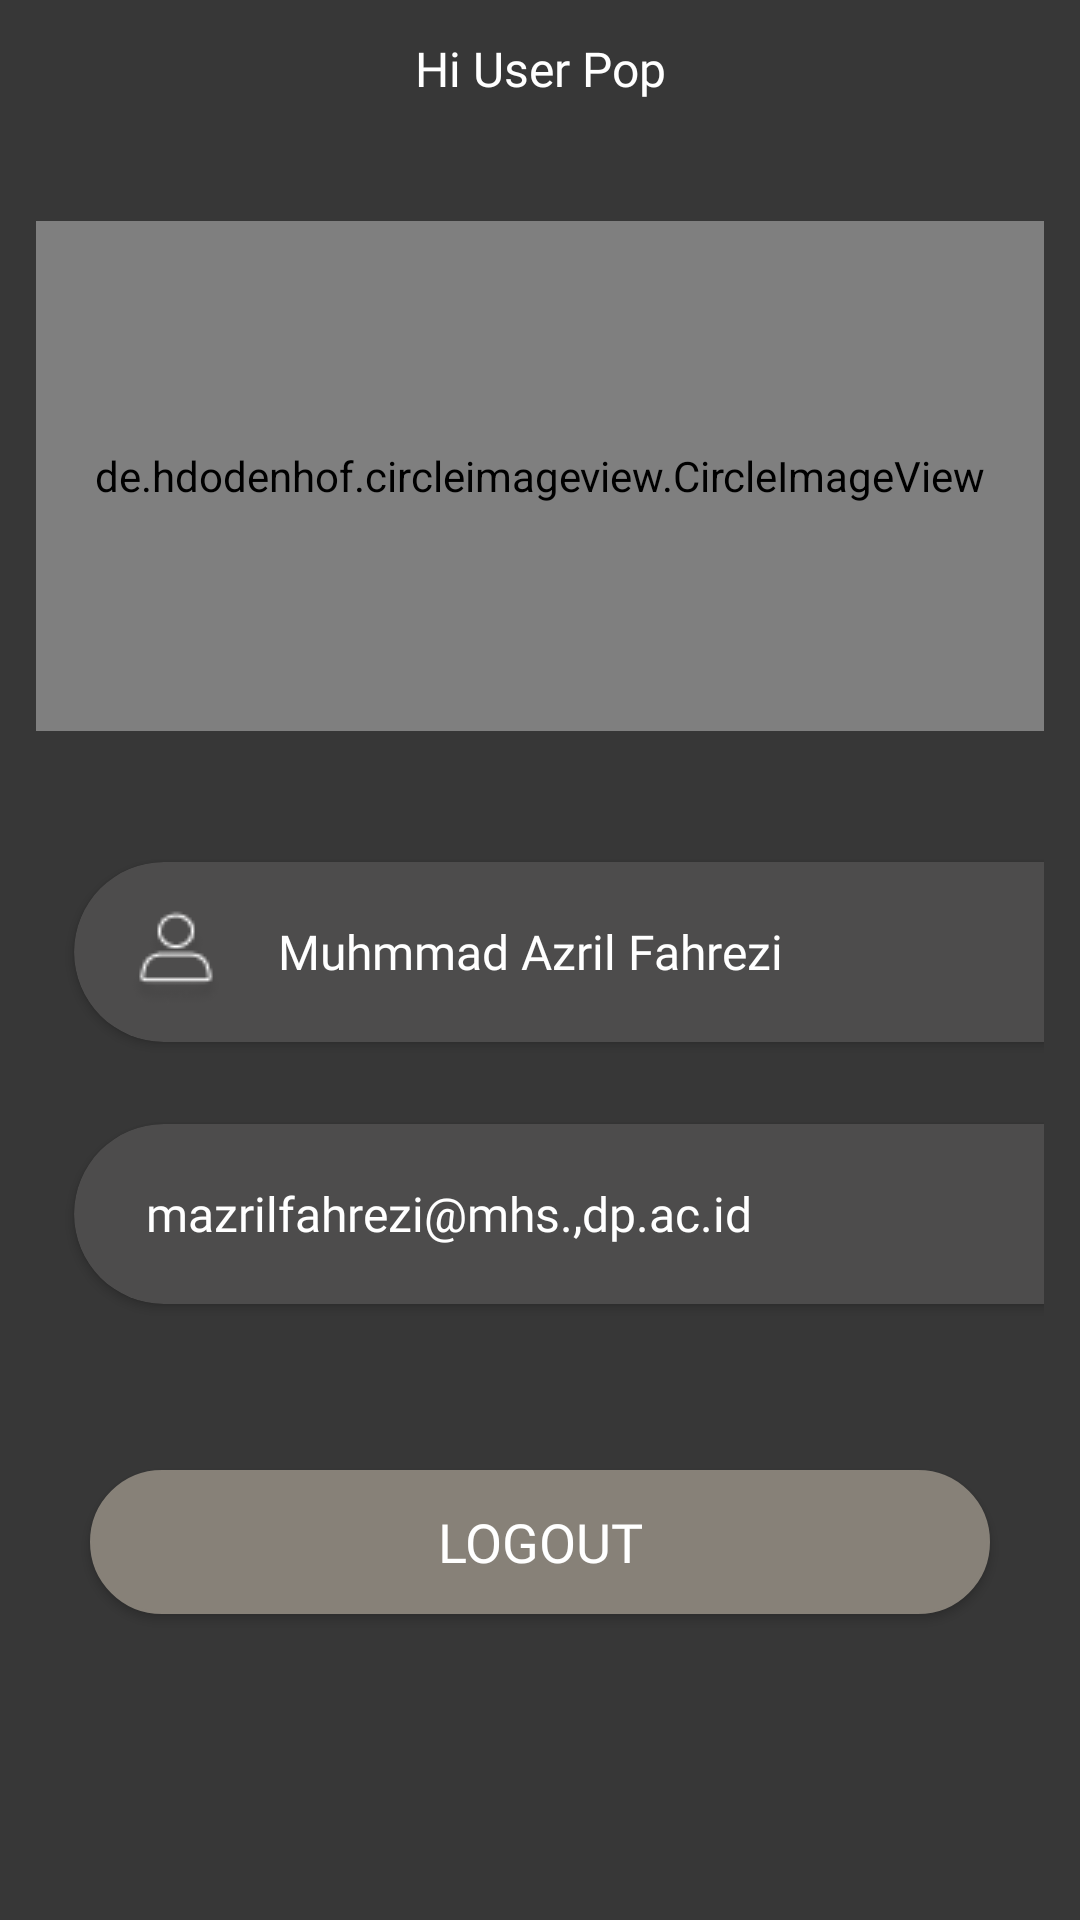

This screen was rendered from an Android layout file. Write that file and the resources it references.
<!-- AndroidManifest.xml: application theme Theme.ProjectPABPopCoffee -->
<!-- res/layout/testlogin.xml -->
<?xml version="1.0" encoding="utf-8"?>
<androidx.constraintlayout.widget.ConstraintLayout xmlns:android="http://schemas.android.com/apk/res/android"
    android:layout_width="match_parent"
    android:layout_height="match_parent"
    xmlns:app="http://schemas.android.com/apk/res-auto"
    android:background="@color/item"
    android:layout_gravity="center"
    android:padding="12dp">

    <TextView
        android:id="@+id/tv_user"
        android:layout_width="match_parent"
        android:layout_height="wrap_content"
        app:layout_constraintTop_toTopOf="parent"
        android:text="Hi User Pop"
        android:gravity="center"
        android:textColor="@color/white"
        android:textSize="16sp"
        android:fontFamily="@font/poppinsregular"/>

    <de.hdodenhof.circleimageview.CircleImageView
        android:id="@+id/ci_user"
        android:layout_width="match_parent"
        android:layout_height="170dp"
        android:src="@drawable/testdhy"
        android:layout_marginTop="40dp"
        app:layout_constraintTop_toBottomOf="@id/tv_user"
        app:layout_constraintStart_toStartOf="parent"
        app:layout_constraintEnd_toEndOf="parent"/>

    <androidx.cardview.widget.CardView
        android:id="@+id/cv_namaUser"
        android:layout_width="400dp"
        android:layout_height="wrap_content"
        app:layout_constraintTop_toBottomOf="@id/ci_user"
        app:layout_constraintStart_toStartOf="parent"
        app:cardCornerRadius="36dp"
        app:cardUseCompatPadding="true"
        android:layout_marginTop="30dp"
        android:backgroundTint="@color/abu">

        <TextView
            android:id="@+id/tv_namaUser"
            android:layout_width="match_parent"
            android:layout_height="60dp"
            android:drawableStart="@drawable/user"
            android:padding="16dp"
            android:drawablePadding="16dp"
            android:text="Muhmmad Azril Fahrezi"
            android:textColor="@color/white"
            android:fontFamily="@font/poppinsregular"
            android:textSize="16sp"
            android:gravity="center_vertical"/>

    </androidx.cardview.widget.CardView>

    <androidx.cardview.widget.CardView
        android:id="@+id/cv_emailUser"
        android:layout_width="400dp"
        android:layout_height="wrap_content"
        app:layout_constraintTop_toBottomOf="@id/cv_namaUser"
        app:layout_constraintStart_toStartOf="parent"
        app:cardCornerRadius="36dp"
        app:cardUseCompatPadding="true"
        android:backgroundTint="@color/abu">

        <TextView
            android:id="@+id/tv_emailuser"
            android:layout_width="match_parent"
            android:layout_height="60dp"
            android:drawableStart="@drawable/email_24"
            android:padding="16dp"
            android:drawablePadding="16dp"
            android:layout_marginLeft="8dp"
            android:text="mazrilfahrezi@mhs.,dp.ac.id"
            android:textColor="@color/white"
            android:fontFamily="@font/poppinsregular"
            android:textSize="16sp"
            android:gravity="center_vertical"/>

    </androidx.cardview.widget.CardView>

    <Button
        android:id="@+id/btn_logout"
        android:layout_width="wrap_content"
        android:layout_height="wrap_content"
        android:layout_marginBottom="90dp"
        android:background="@drawable/rounded"
        android:text="LOGOUT"
        android:width="300dp"
        app:backgroundTint="@color/abu2"
        android:textColor="@color/white"
        android:textSize="18sp"
        android:fontFamily="@font/poppinsbold"
        app:layout_constraintEnd_toEndOf="parent"
        app:layout_constraintStart_toStartOf="parent"
        app:layout_constraintBottom_toBottomOf="parent"/>

</androidx.constraintlayout.widget.ConstraintLayout>
<!-- resources referenced by this layout -->
<resources>
  <color name="abu">#4D4C4C</color>
  <color name="abu2">#878178</color>
  <color name="item">#373737</color>
  <color name="white">#FFFFFFFF</color>
  <!-- drawable rounded (drawable) -->
  <?xml version="1.0" encoding="utf-8"?>
  <shape xmlns:android="http://schemas.android.com/apk/res/android" >
      <stroke
          android:width="1dp"
          android:color="@color/white" />
  
      <solid android:color="#ffffff" />
  
  
  
      <corners android:radius="30dp" />
  </shape>
  <!-- drawable testdhy: jpg bitmap (drawable, 92397 bytes) -->
  <!-- drawable user: png bitmap (drawable, 922 bytes) -->
  <style name="Theme.ProjectPABPopCoffee" parent="Theme.MaterialComponents.DayNight.DarkActionBar">
          
          <item name="colorPrimary">@color/purple_500</item>
          <item name="colorPrimaryVariant">@color/purple_700</item>
          <item name="colorOnPrimary">@color/white</item>
          
          <item name="colorSecondary">@color/teal_200</item>
          <item name="colorSecondaryVariant">@color/teal_700</item>
          <item name="colorOnSecondary">@color/black</item>
          
          <item name="android:statusBarColor">?attr/colorPrimaryVariant</item>
          
      </style>
  <color name="purple_500">#FF6200EE</color>
  <color name="purple_700">#FF3700B3</color>
  <color name="teal_200">#FF03DAC5</color>
  <color name="teal_700">#FF018786</color>
  <color name="black">#FF000000</color>
</resources>
